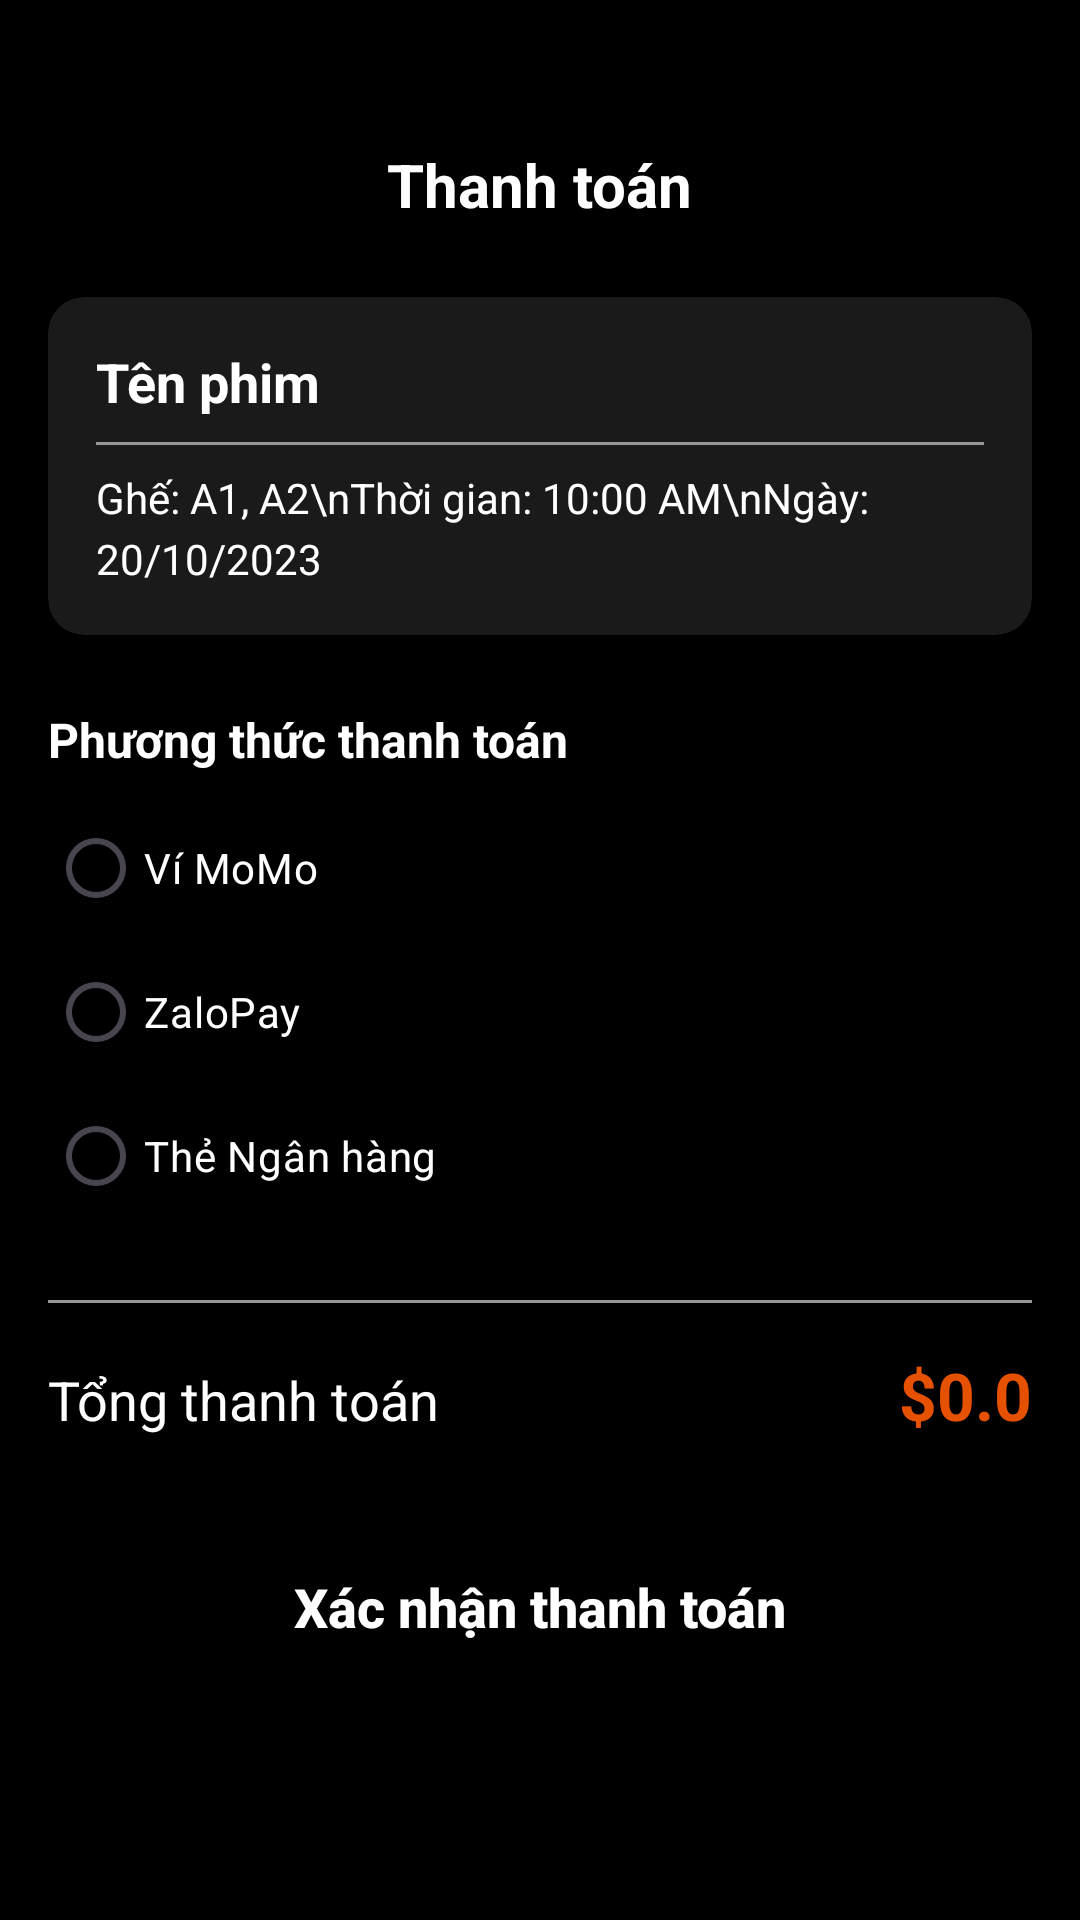

The Android layout XML behind this screen, and the referenced resources:
<!-- AndroidManifest.xml: application theme Theme.OrderTickets -->
<!-- res/layout/activity_payment.xml -->
<?xml version="1.0" encoding="utf-8"?>
<androidx.constraintlayout.widget.ConstraintLayout xmlns:android="http://schemas.android.com/apk/res/android"
    xmlns:app="http://schemas.android.com/apk/res-auto"
    xmlns:tools="http://schemas.android.com/tools"
    android:layout_width="match_parent"
    android:layout_height="match_parent"
    android:background="@color/black"
    tools:context=".Activity.PaymentActivity">

    <ScrollView
        android:layout_width="match_parent"
        android:layout_height="match_parent">

        <LinearLayout
            android:layout_width="match_parent"
            android:layout_height="wrap_content"
            android:orientation="vertical"
            android:padding="16dp">

            <androidx.constraintlayout.widget.ConstraintLayout
                android:layout_width="match_parent"
                android:layout_height="wrap_content"
                android:layout_marginTop="32dp">

                <ImageView
                    android:id="@+id/imgBack"
                    android:layout_width="wrap_content"
                    android:layout_height="wrap_content"
                    app:layout_constraintBottom_toBottomOf="parent"
                    app:layout_constraintStart_toStartOf="parent"
                    app:layout_constraintTop_toTopOf="parent"
                    app:srcCompat="@drawable/back_2" />

                <TextView
                    android:layout_width="wrap_content"
                    android:layout_height="wrap_content"
                    android:text="Thanh toán"
                    android:textColor="@color/white"
                    android:textSize="20sp"
                    android:textStyle="bold"
                    app:layout_constraintBottom_toBottomOf="parent"
                    app:layout_constraintEnd_toEndOf="parent"
                    app:layout_constraintStart_toStartOf="parent"
                    app:layout_constraintTop_toTopOf="parent" />
            </androidx.constraintlayout.widget.ConstraintLayout>

            <androidx.cardview.widget.CardView
                android:layout_width="match_parent"
                android:layout_height="wrap_content"
                android:layout_marginTop="24dp"
                app:cardBackgroundColor="#1A1A1A"
                app:cardCornerRadius="12dp">

                <LinearLayout
                    android:layout_width="match_parent"
                    android:layout_height="wrap_content"
                    android:orientation="vertical"
                    android:padding="16dp">

                    <TextView
                        android:id="@+id/tvFilmTitle"
                        android:layout_width="match_parent"
                        android:layout_height="wrap_content"
                        android:text="Tên phim"
                        android:textColor="@color/white"
                        android:textSize="18sp"
                        android:textStyle="bold" />

                    <View
                        android:layout_width="match_parent"
                        android:layout_height="1dp"
                        android:layout_marginTop="8dp"
                        android:layout_marginBottom="8dp"
                        android:background="@color/grey" />

                    <TextView
                        android:id="@+id/tvSummary"
                        android:layout_width="match_parent"
                        android:layout_height="wrap_content"
                        android:text="Ghế: A1, A2\nThời gian: 10:00 AM\nNgày: 20/10/2023"
                        android:textColor="@color/white"
                        android:lineSpacingExtra="4dp" />
                </LinearLayout>
            </androidx.cardview.widget.CardView>

            <TextView
                android:layout_width="match_parent"
                android:layout_height="wrap_content"
                android:layout_marginTop="24dp"
                android:text="Phương thức thanh toán"
                android:textColor="@color/white"
                android:textSize="16sp"
                android:textStyle="bold" />

            <RadioGroup
                android:id="@+id/rgPaymentMethod"
                android:layout_width="match_parent"
                android:layout_height="wrap_content"
                android:layout_marginTop="8dp">

                <RadioButton
                    android:id="@+id/rbMomo"
                    android:layout_width="match_parent"
                    android:layout_height="wrap_content"
                    android:text="Ví MoMo"
                    android:textColor="@color/white"
                    android:buttonTint="@color/orange_bg" />

                <RadioButton
                    android:id="@+id/rbZaloPay"
                    android:layout_width="match_parent"
                    android:layout_height="wrap_content"
                    android:text="ZaloPay"
                    android:textColor="@color/white"
                    android:buttonTint="@color/orange_bg" />

                <RadioButton
                    android:id="@+id/rbBank"
                    android:layout_width="match_parent"
                    android:layout_height="wrap_content"
                    android:text="Thẻ Ngân hàng"
                    android:textColor="@color/white"
                    android:buttonTint="@color/orange_bg" />
            </RadioGroup>

            <View
                android:layout_width="match_parent"
                android:layout_height="1dp"
                android:layout_marginTop="24dp"
                android:background="@color/grey" />

            <LinearLayout
                android:layout_width="match_parent"
                android:layout_height="wrap_content"
                android:layout_marginTop="16dp"
                android:orientation="horizontal">

                <TextView
                    android:layout_width="0dp"
                    android:layout_height="wrap_content"
                    android:layout_weight="1"
                    android:text="Tổng thanh toán"
                    android:textColor="@color/white"
                    android:textSize="18sp" />

                <TextView
                    android:id="@+id/tvTotalPrice"
                    android:layout_width="wrap_content"
                    android:layout_height="wrap_content"
                    android:text="$0.0"
                    android:textColor="@color/orange_bg"
                    android:textSize="22sp"
                    android:textStyle="bold" />
            </LinearLayout>

            <androidx.appcompat.widget.AppCompatButton
                android:id="@+id/btnConfirmPayment"
                android:layout_width="match_parent"
                android:layout_height="wrap_content"
                android:layout_marginTop="32dp"
                android:background="@drawable/orange_button"
                android:text="Xác nhận thanh toán"
                android:textAllCaps="false"
                android:textColor="@color/white"
                android:textSize="18sp"
                android:textStyle="bold" />

        </LinearLayout>
    </ScrollView>
</androidx.constraintlayout.widget.ConstraintLayout>
<!-- resources referenced by this layout -->
<resources>
  <color name="black">#FF000000</color>
  <color name="grey">#989797</color>
  <color name="orange_bg">#E65100</color>
  <color name="white">#FFFFFFFF</color>
  <style name="Theme.OrderTickets" parent="Base.Theme.OrderTickets" />
  <style name="Base.Theme.OrderTickets" parent="Theme.Material3.DayNight.NoActionBar">
          
          
      </style>
</resources>
